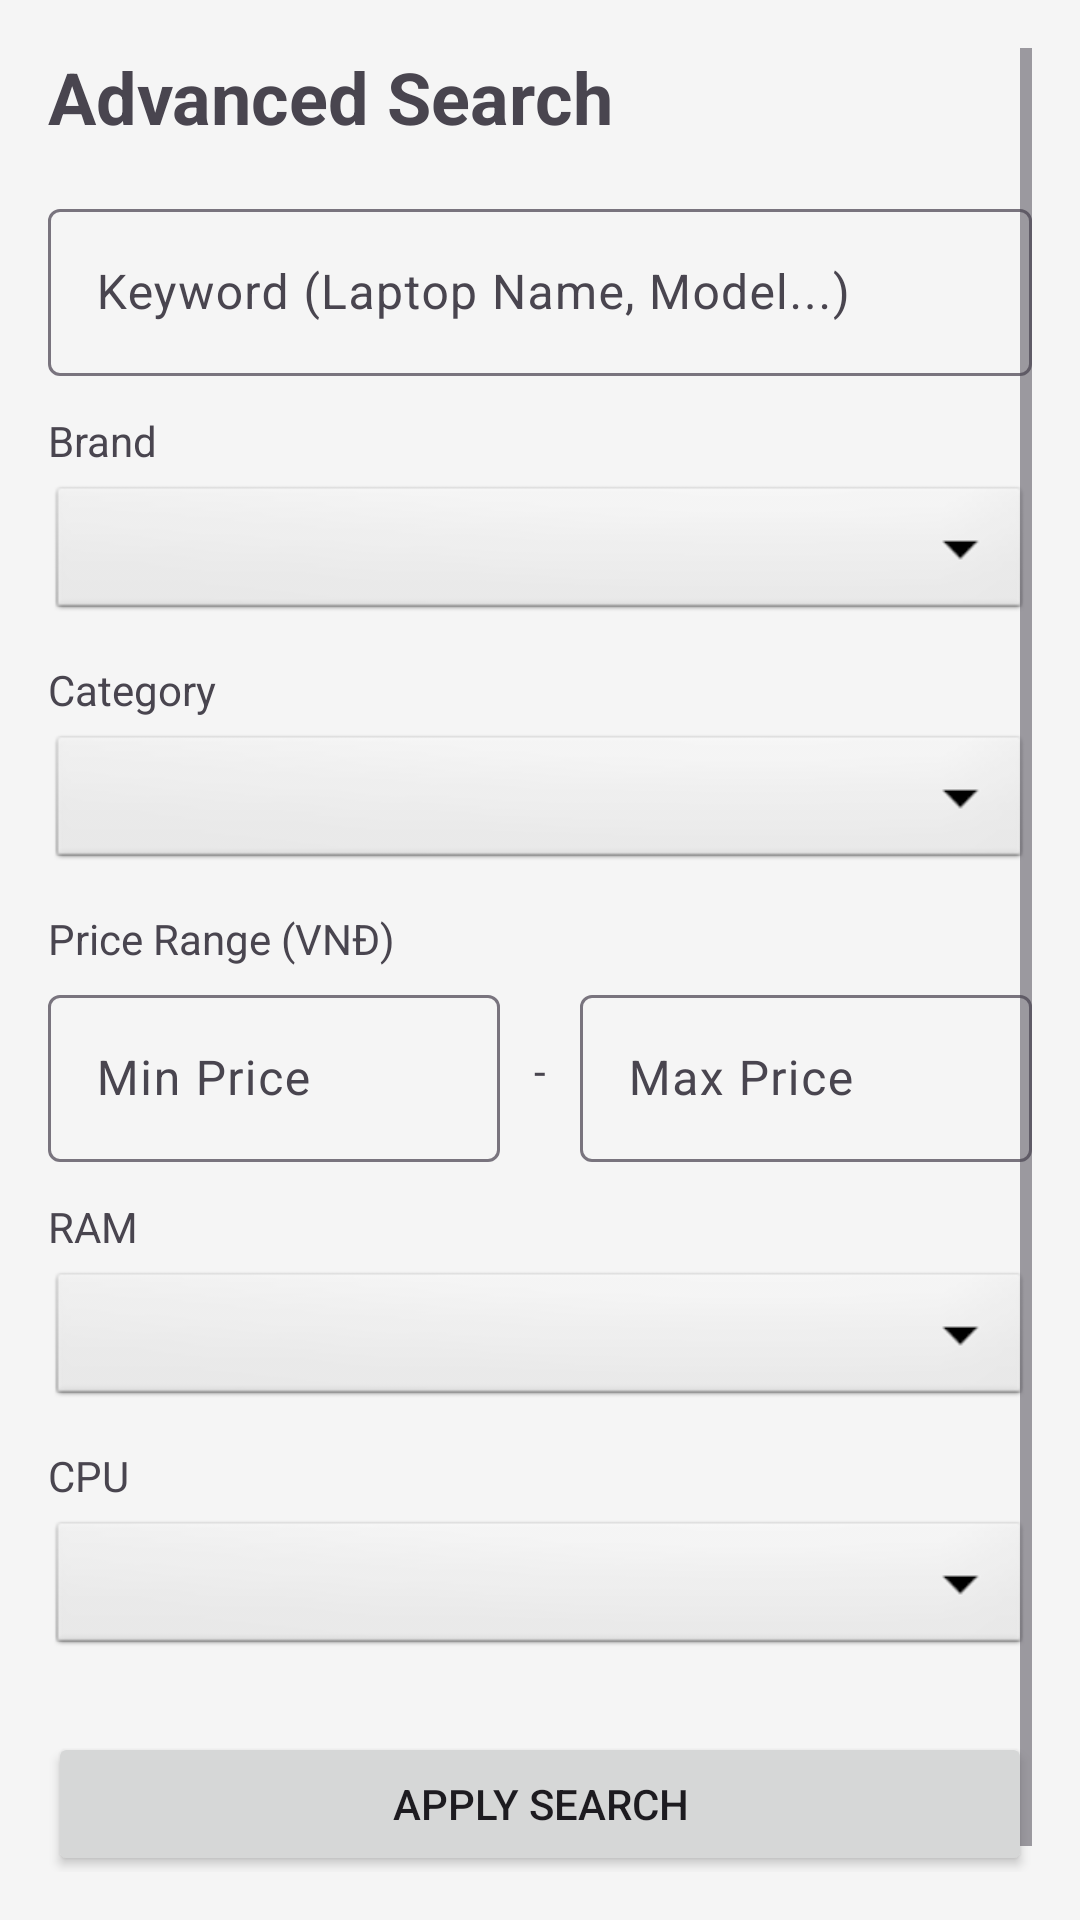

This screen was rendered from an Android layout file. Write that file and the resources it references.
<!-- AndroidManifest.xml: application theme Theme.LaptopShop -->
<!-- res/layout/fragment_search_filter.xml -->
<?xml version="1.0" encoding="utf-8"?>
<ScrollView xmlns:android="http://schemas.android.com/apk/res/android"
    xmlns:app="http://schemas.android.com/apk/res-auto"
    android:layout_width="match_parent"
    android:layout_height="match_parent"
    android:background="#F5F5F5"
    android:padding="16dp">

    <LinearLayout
        android:layout_width="match_parent"
        android:layout_height="wrap_content"
        android:orientation="vertical">

        <TextView
            android:layout_width="wrap_content"
            android:layout_height="wrap_content"
            android:text="Advanced Search"
            android:textSize="24sp"
            android:textStyle="bold"
            android:layout_marginBottom="16dp" />

        <com.google.android.material.textfield.TextInputLayout
            android:layout_width="match_parent"
            android:layout_height="wrap_content"
            android:hint="Keyword (Laptop Name, Model...)"
            android:layout_marginBottom="12dp">

            <com.google.android.material.textfield.TextInputEditText
                android:id="@+id/et_keyword"
                android:layout_width="match_parent"
                android:layout_height="wrap_content"
                android:inputType="text" />
        </com.google.android.material.textfield.TextInputLayout>

        <TextView
            android:layout_width="wrap_content"
            android:layout_height="wrap_content"
            android:text="Brand"
            android:layout_marginBottom="4dp" />

        <Spinner
            android:id="@+id/spinner_brand"
            android:layout_width="match_parent"
            android:layout_height="48dp"
            android:background="@android:drawable/btn_dropdown"
            android:layout_marginBottom="12dp" />

        <TextView
            android:layout_width="wrap_content"
            android:layout_height="wrap_content"
            android:text="Category"
            android:layout_marginBottom="4dp" />

        <Spinner
            android:id="@+id/spinner_category"
            android:layout_width="match_parent"
            android:layout_height="48dp"
            android:background="@android:drawable/btn_dropdown"
            android:layout_marginBottom="12dp" />

        <TextView
            android:layout_width="wrap_content"
            android:layout_height="wrap_content"
            android:text="Price Range (VNĐ)"
            android:layout_marginBottom="4dp" />

        <LinearLayout
            android:layout_width="match_parent"
            android:layout_height="wrap_content"
            android:orientation="horizontal"
            android:layout_marginBottom="12dp">

            <com.google.android.material.textfield.TextInputLayout
                android:layout_width="0dp"
                android:layout_height="wrap_content"
                android:layout_weight="1"
                android:hint="Min Price">

                <com.google.android.material.textfield.TextInputEditText
                    android:id="@+id/et_min_price"
                    android:layout_width="match_parent"
                    android:layout_height="wrap_content"
                    android:inputType="number" />
            </com.google.android.material.textfield.TextInputLayout>

            <TextView
                android:layout_width="wrap_content"
                android:layout_height="wrap_content"
                android:text=" - "
                android:layout_gravity="center_vertical"
                android:paddingHorizontal="8dp" />

            <com.google.android.material.textfield.TextInputLayout
                android:layout_width="0dp"
                android:layout_height="wrap_content"
                android:layout_weight="1"
                android:hint="Max Price">

                <com.google.android.material.textfield.TextInputEditText
                    android:id="@+id/et_max_price"
                    android:layout_width="match_parent"
                    android:layout_height="wrap_content"
                    android:inputType="number" />
            </com.google.android.material.textfield.TextInputLayout>
        </LinearLayout>

        <TextView
            android:layout_width="wrap_content"
            android:layout_height="wrap_content"
            android:text="RAM"
            android:layout_marginBottom="4dp" />

        <Spinner
            android:id="@+id/spinner_ram"
            android:layout_width="match_parent"
            android:layout_height="48dp"
            android:background="@android:drawable/btn_dropdown"
            android:layout_marginBottom="12dp" />

        <TextView
            android:layout_width="wrap_content"
            android:layout_height="wrap_content"
            android:text="CPU"
            android:layout_marginBottom="4dp" />

        <Spinner
            android:id="@+id/spinner_cpu"
            android:layout_width="match_parent"
            android:layout_height="48dp"
            android:background="@android:drawable/btn_dropdown"
            android:layout_marginBottom="24dp" />

        <Button
            android:id="@+id/btn_apply_filter"
            android:layout_width="match_parent"
            android:layout_height="wrap_content"
            android:text="Apply Search"
            android:padding="12dp"
            android:layout_marginBottom="24dp" />

    </LinearLayout>
</ScrollView>
<!-- resources referenced by this layout -->
<resources>
  <style name="Theme.LaptopShop" parent="Base.Theme.LaptopShop" />
  <style name="Base.Theme.LaptopShop" parent="Theme.Material3.DayNight.NoActionBar">
          
          
      </style>
</resources>
